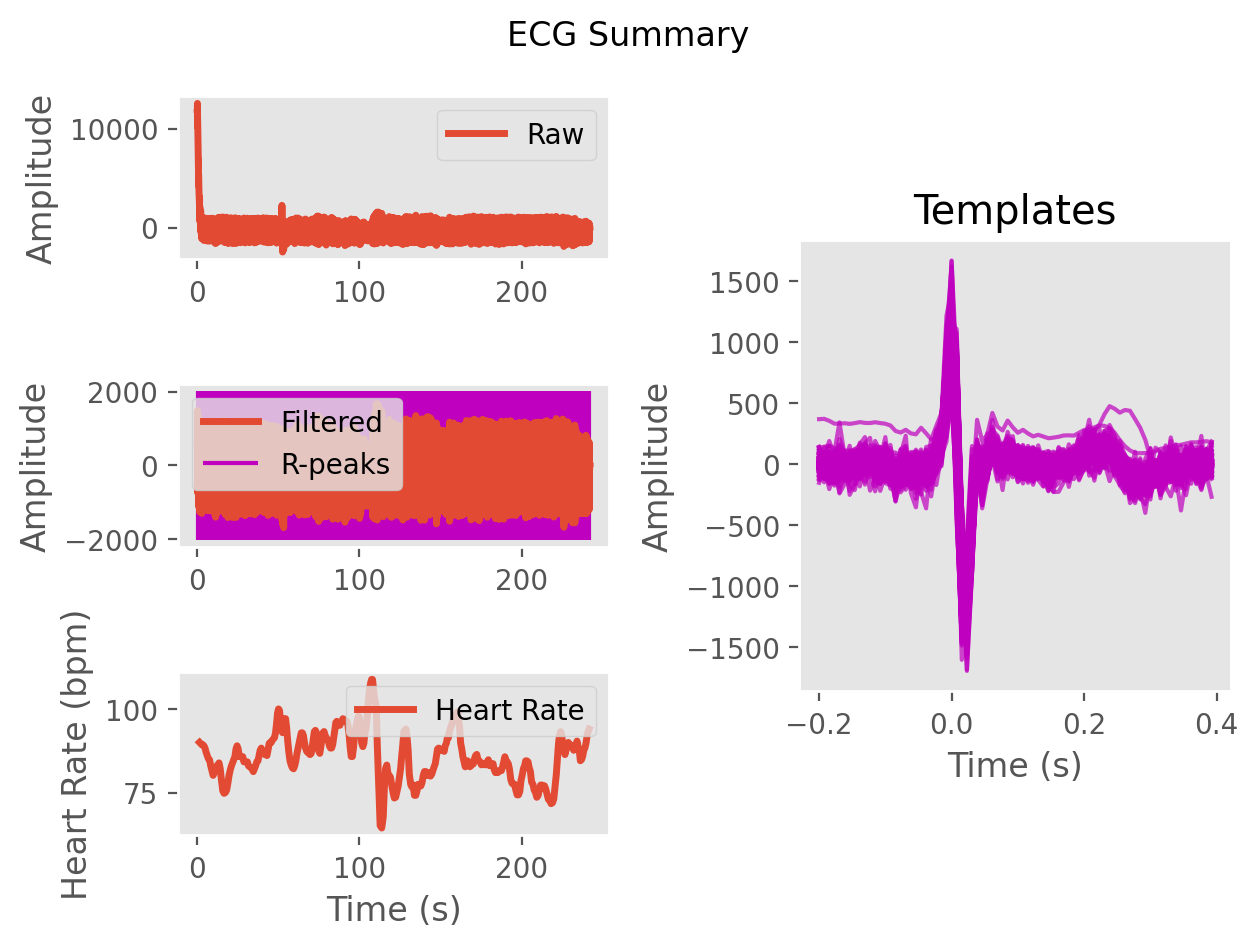

The data file committed next to this chart (first rows):
ECG, 568.6809361843368, 579.531891868784, 582.5201087930619, 564.7508416729697, 563.0129221716486, 580.7809239835211, 549.0576710900405, 544.7273304744908, 639.7471129755108, 676.1530527213451, 855.8014977987223, 1444.48690175109, 1484.528692922752, 238.4082162343957, -737.2232617444697, -152.44458703507075, 643.1880801400383, 553.97584052757, 440.59556705480486, 680.7813530708859, 683.9728328887836, 529.3598267123054, 564.6060496323394
Time (s), 0.0, 0.007692, 0.01538, 0.02308, 0.03077, 0.03846, 0.04615, 0.05385, 0.06154, 0.06923, 0.07692, 0.08462, 0.09231, 0.1, 0.1077, 0.1154, 0.1231, 0.1308, 0.1385, 0.1462, 0.1538, 0.1615, 0.1692
Rpeaks, 94, 180, 268, 355, 442, 530, 618, 707, 799, 890, 982, 1075, 1172, 1269, 1367, 1461, 1555, 1649, 1742, 1834, 1934, 2040, 2144
IBI Series, 86.0, 88.0, 87.0, 87.0, 88.0, 88.0, 89.0, 92.0, 91.0, 92.0, 93.0, 97.0, 97.0, 98.0, 94.0, 94.0, 94.0, 93.0, 92.0, 100.0, 106.0, 104.0, 103.0
Heart Rate, 1.385, 2.062, 2.731, 3.4, 4.077, 4.754, 5.438, 6.146, 6.846, 7.554, 8.269, 9.015, 9.762, 10.52, 11.24, 11.96, 12.68, 13.4, 14.11, 14.88, 15.69, 16.49, 17.28
